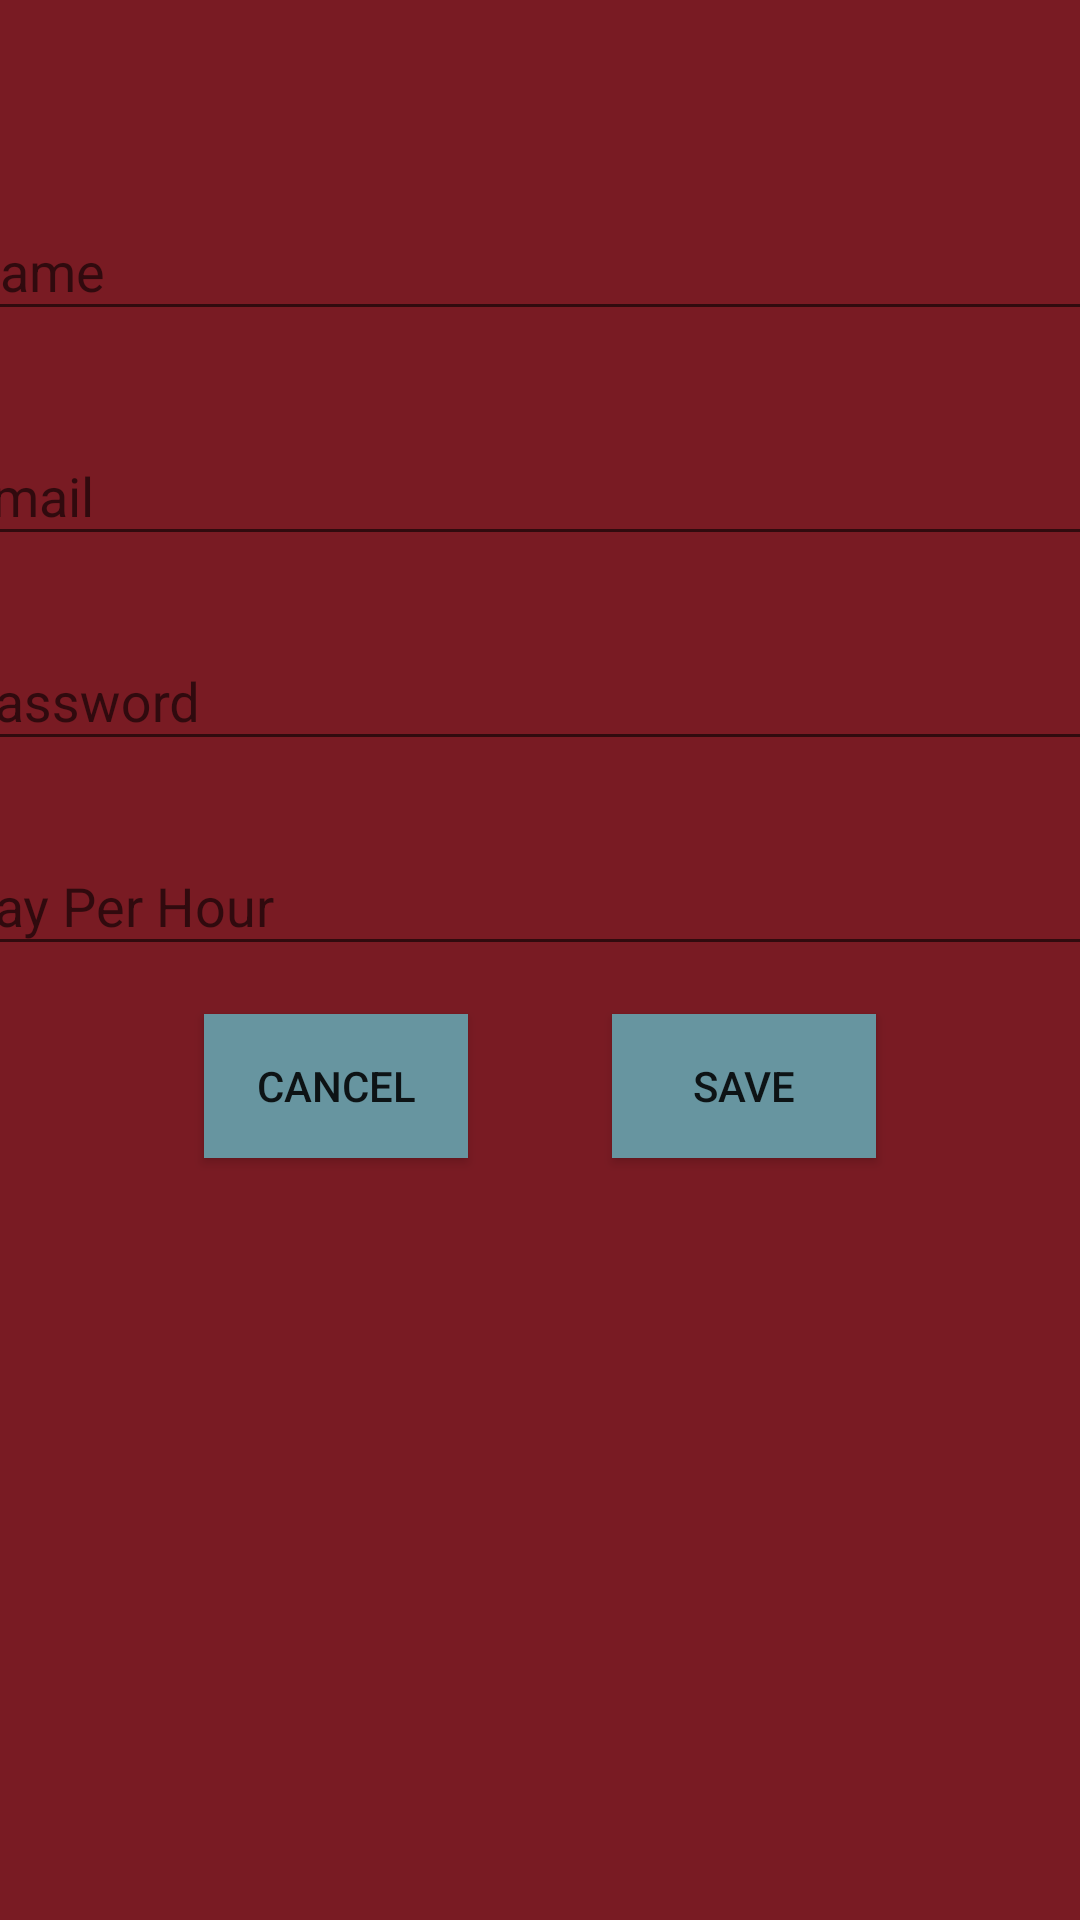

Write the Android layout XML for this screen, with the resource values it uses.
<!-- AndroidManifest.xml: application theme AppTheme -->
<!-- res/layout/activity_aadd_user.xml -->
<?xml version="1.0" encoding="utf-8"?>
<ScrollView
    xmlns:android="http://schemas.android.com/apk/res/android"
    xmlns:app="http://schemas.android.com/apk/res-auto"
    xmlns:tools="http://schemas.android.com/tools"
    android:layout_width="match_parent"
    android:layout_height="match_parent"
    android:background="@color/primary"
    android:fillViewport="true"
    tools:context=".AAddUser"
    tools:layout_editor_absoluteY="81dp" >

    <android.support.constraint.ConstraintLayout
        android:layout_width="match_parent"
        android:layout_height="wrap_content">

        <android.support.design.widget.TextInputLayout
            android:id="@+id/auNTIL"
            android:layout_width="395dp"
            android:layout_height="59dp"
            app:layout_constraintBottom_toBottomOf="parent"
            app:layout_constraintEnd_toEndOf="parent"
            app:layout_constraintStart_toStartOf="parent"
            app:layout_constraintTop_toTopOf="parent"
            app:layout_constraintVertical_bias="0.1" >

            <android.support.design.widget.TextInputEditText
                android:id="@+id/auNET"
                android:layout_width="match_parent"
                android:layout_height="wrap_content"
                android:imeOptions="actionNext"
                android:inputType="textVisiblePassword"
                android:hint="@string/name" />
        </android.support.design.widget.TextInputLayout>

        <android.support.design.widget.TextInputLayout
            android:id="@+id/auETIL"
            android:layout_width="395dp"
            android:layout_height="wrap_content"
            android:layout_marginTop="16dp"
            app:layout_constraintEnd_toEndOf="parent"
            app:layout_constraintStart_toStartOf="parent"
            app:layout_constraintTop_toBottomOf="@id/auNTIL"
            tools:layout_editor_absoluteY="88dp">

            <android.support.design.widget.TextInputEditText
                android:id="@+id/auEET"
                android:layout_width="match_parent"
                android:layout_height="wrap_content"
                android:imeOptions="actionNext"
                android:inputType="textVisiblePassword"
                android:hint="@string/email" />
        </android.support.design.widget.TextInputLayout>

        <android.support.design.widget.TextInputLayout
            android:id="@+id/auPTIL"
            android:layout_width="395dp"
            android:layout_height="wrap_content"
            android:layout_marginTop="16dp"
            app:layout_constraintEnd_toEndOf="parent"
            app:layout_constraintStart_toStartOf="parent"
            app:layout_constraintTop_toBottomOf="@id/auETIL"
            tools:layout_editor_absoluteY="164dp">

            <android.support.design.widget.TextInputEditText
                android:id="@+id/auPET"
                android:layout_width="match_parent"
                android:layout_height="wrap_content"
                android:imeOptions="actionNext"
                android:inputType="textVisiblePassword"
                android:hint="@string/password" />
        </android.support.design.widget.TextInputLayout>

        <android.support.design.widget.TextInputLayout
            android:id="@+id/auPPHTIL"
            android:layout_width="395dp"
            android:layout_height="wrap_content"
            android:layout_marginTop="16dp"
            app:layout_constraintEnd_toEndOf="parent"
            app:layout_constraintStart_toStartOf="parent"
            app:layout_constraintTop_toBottomOf="@id/auPTIL"
            tools:layout_editor_absoluteY="236dp">

            <android.support.design.widget.TextInputEditText
                android:id="@+id/auPPHET"
                android:layout_width="match_parent"
                android:layout_height="wrap_content"
                android:imeActionId="6"
                android:imeActionLabel="@string/sign_in"
                android:imeOptions="actionDone"
                android:inputType="numberDecimal"
                android:hint="@string/pph" />
        </android.support.design.widget.TextInputLayout>

        <Button
            android:id="@+id/auSave"
            android:layout_width="wrap_content"
            android:layout_height="wrap_content"
            android:background="@color/primaryAccent"
            android:text="@string/save"
            android:layout_marginTop="16dp"
            android:onClick="auDidPressSave"
            app:layout_constraintEnd_toEndOf="parent"
            app:layout_constraintHorizontal_bias="0.75"
            app:layout_constraintStart_toStartOf="parent"
            app:layout_constraintTop_toBottomOf="@id/auPPHTIL"
            tools:layout_editor_absoluteY="381dp" />

        <Button
            android:id="@+id/auCancel"
            android:layout_width="wrap_content"
            android:layout_height="wrap_content"
            android:background="@color/primaryAccent"
            android:text="@string/cancel"
            android:onClick="addUserDidPressCancel"
            app:layout_constraintEnd_toEndOf="parent"
            app:layout_constraintHorizontal_bias="0.25"
            app:layout_constraintStart_toStartOf="parent"
            app:layout_constraintTop_toTopOf="@id/auSave"
            app:layout_constraintBottom_toBottomOf="@id/auSave"
            tools:layout_editor_absoluteY="381dp" />
    </android.support.constraint.ConstraintLayout>
</ScrollView>
<!-- resources referenced by this layout -->
<resources>
  <color name="primary">#791b23</color>
  <color name="primaryAccent">#6795a0</color>
  <string name="cancel">Cancel</string>
  <string name="email">Email</string>
  <string name="name">Name</string>
  <string name="password">Password</string>
  <string name="pph">Pay Per Hour</string>
  <string name="save">Save</string>
  <string name="sign_in">Sign in</string>
  <style name="AppTheme" parent="Theme.AppCompat.DayNight.DarkActionBar">
          
          <item name="colorPrimary">@color/primary</item>
          <item name="colorPrimaryDark">@color/primaryDark</item>
          <item name="colorAccent">@color/primaryAccent</item>
          <item name="actionBarTheme">@style/AppTheme.AppBarOverlay</item>
      </style>
  <color name="primaryDark">#6f1a1a</color>
  <style name="AppTheme.AppBarOverlay" parent="ThemeOverlay.AppCompat.Dark.ActionBar">
          <item name="android:background">@color/primaryAccent</item>
          <item name="android:textColorPrimary">@color/secondaryDark</item>
      </style>
  <color name="secondaryDark">#000000</color>
</resources>
